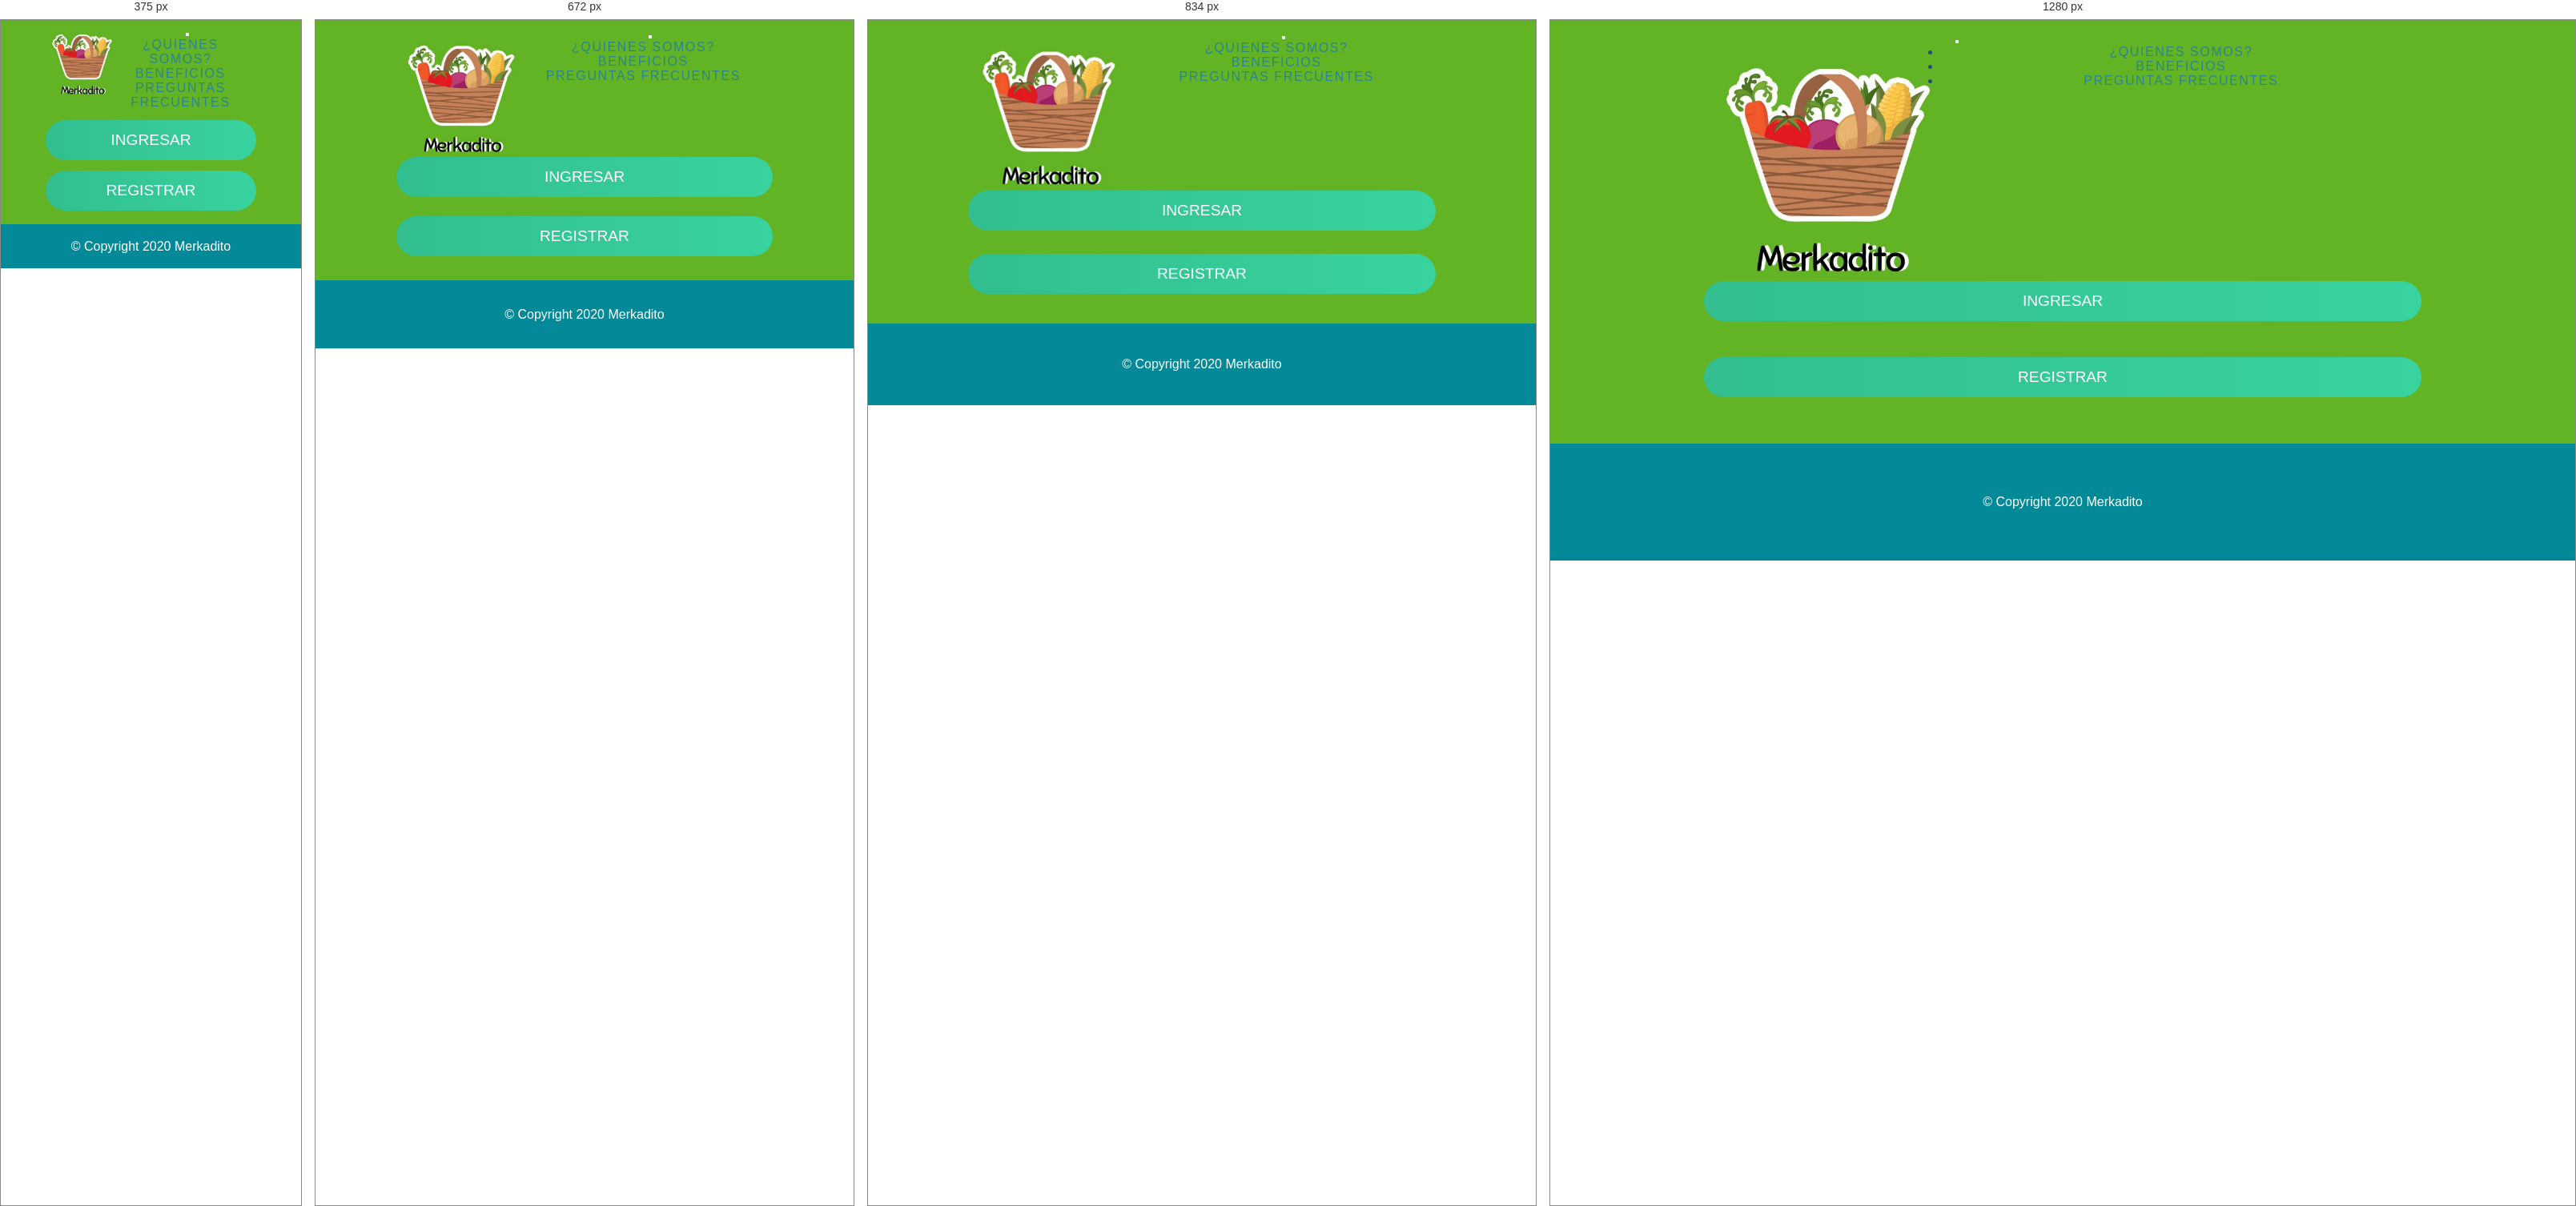
Rendered at 375 px, 672 px, 834 px and 1280 px, left to right.

<!-- file: borr.html -->
<!DOCTYPE html>
<!DOCTYPE html>
<html>
<head>
	<title>Login Mercado</title>
	<link rel="stylesheet" type="text/css" href="css/style.css">
	<link rel="stylesheet" href="https://stackpath.bootstrapcdn.com/bootstrap/4.3.1/css/bootstrap.min.css"
    integrity="sha384-ggOyR0iXCbMQv3Xipma34MD+dH/1fQ784/j6cY/iJTQUOhcWr7x9JvoRxT2MZw1T" crossorigin="anonymous">
  <link rel="stylesheet" href="https://use.fontawesome.com/releases/v5.7.2/css/all.css"
    integrity="sha384-fnmOCqbTlWIlj8LyTjo7mOUStjsKC4pOpQbqyi7RrhN7udi9RwhKkMHpvLbHG9Sr" crossorigin="anonymous">
  <link rel="stylesheet" href="css/headerFooter.css">
  <script src="https://code.jquery.com/jquery-3.3.1.slim.min.js"
    integrity="sha384-q8i/X+965DzO0rT7abK41JStQIAqVgRVzpbzo5smXKp4YfRvH+8abtTE1Pi6jizo" crossorigin="anonymous">
  </script>
  <script src="https://stackpath.bootstrapcdn.com/bootstrap/4.3.1/js/bootstrap.min.js"
    integrity="sha384-JjSmVgyd0p3pXB1rRibZUAYoIIy6OrQ6VrjIEaFf/nJGzIxFDsf4x0xIM+B07jRM" crossorigin="anonymous">
  </script>
</head>
<body>
  <section id="title">
    <!-- Nav Bar -->
    <!-- Nav Bar -->
    <div class="container-fluid">
      <nav class="navbar navbar-expand-lg navbar-dark">

        <a class="navbar-brand" href="index.html"><img class="titleimage" align="left" src="img/log.jpg " height="300" width="840"></a>

        <button class="navbar-toggler" type="button" data-toggle="collapse" data-target="#navbarTogglerDemo02">
          <span class="navbar-toggler-icon"></span>
        </button>

        <div class="collapse navbar-collapse" id="navbarTogglerDemo02">

        	<ul class="navbar-nav ml-auto">
            	<li class="nav-item">
              		<a class="nav-link pestena"  href="producto.html">¿Quienes Somos?</a>
            	</li>
            	<li class="nav-item">
              		<a class="nav-link pestena"  href="news.html">Beneficios</a>
            	</li>
            	<li class="nav-item">
              		<a class="nav-link pestena"  href="quienessomos.html">Preguntas Frecuentes</a>
            	</li>
          	</ul>
			<span>
            	<button data-intro="Permite ingresar a la cuenta" class="btn btn-outline-info btn-lg download-btn"
              onclick="location.href='login.html'" type="button">Ingresar</button>
          	</span>
          	<span>
            	<button data-intro="Permite ingresar a la cuenta" class="btn btn-outline-info btn-lg download-btn"
              onclick="location.href='register.html'" type="button">Registrar</button>
          	</span>
        </div>
      </nav>
    </div>
  </section>

  <footer data-intro="Puede seguirnos a las siguientes redes sociales" id="footer">
    <i class="fab fa-twitter"></i>
    <i class="fab fa-facebook-f"></i>
    <i class="fab fa-instagram"></i>
    <i class="fas fa-envelope"></i>

    <p class="footerText">© Copyright 2020 Merkadito</p>

  </footer>
</body>
</html>

/* @media block from style.css */
@media screen and (max-width: 1050px){
	.container{
		grid-gap: 5rem;
	}
}

/* @media block from style.css */
@media screen and (max-width: 1000px){
	form{
		width: 290px;
	}

	.login-content h2{
        font-size: 2.4rem;
        margin: 8px 0;
	}

	.img img{
		width: 400px;
	}
}

/* @media block from style.css */
@media screen and (max-width: 900px){
	.container{
		grid-template-columns: 1fr;
	}

	.img{
		display: none;
	}

	.wave{
		display: none;
	}

	.login-content{
		justify-content: center;
	}
}

/* @media block from style.css */
@media(max-width : 1028px){
  .titleimage{
    position: static;
    transform: rotate(0);
  }
  #title{
    text-align: center;
  }
}

/* @media block from style.css */
@media (max-width : 320){
  #new-content .row img {
    height: auto;
  }

  #new-content .row h1 {
    font-size: 16vw;
  }

  #new-content .row p {
    font-size: 11vw;
  }
}

/* @media block from headerFooter.css */
@media (max-width: 991px)
.header_area+section, .header_area+row, .header_area+div {
    margin-top: 0px;
    padding-top: 71px;
}

/* @media block from headerFooter.css */
@media (max-width: 991px)
.header_area+section, .header_area+row, .header_area+div {
    margin-top: 117px;
}

/* @media block from headerFooter.css */
@media (min-width: 768px)
.container {
    max-width: 720px;
}

/* @media block from headerFooter.css */
@media (min-width: 576px)
.container {
    max-width: 540px;
}